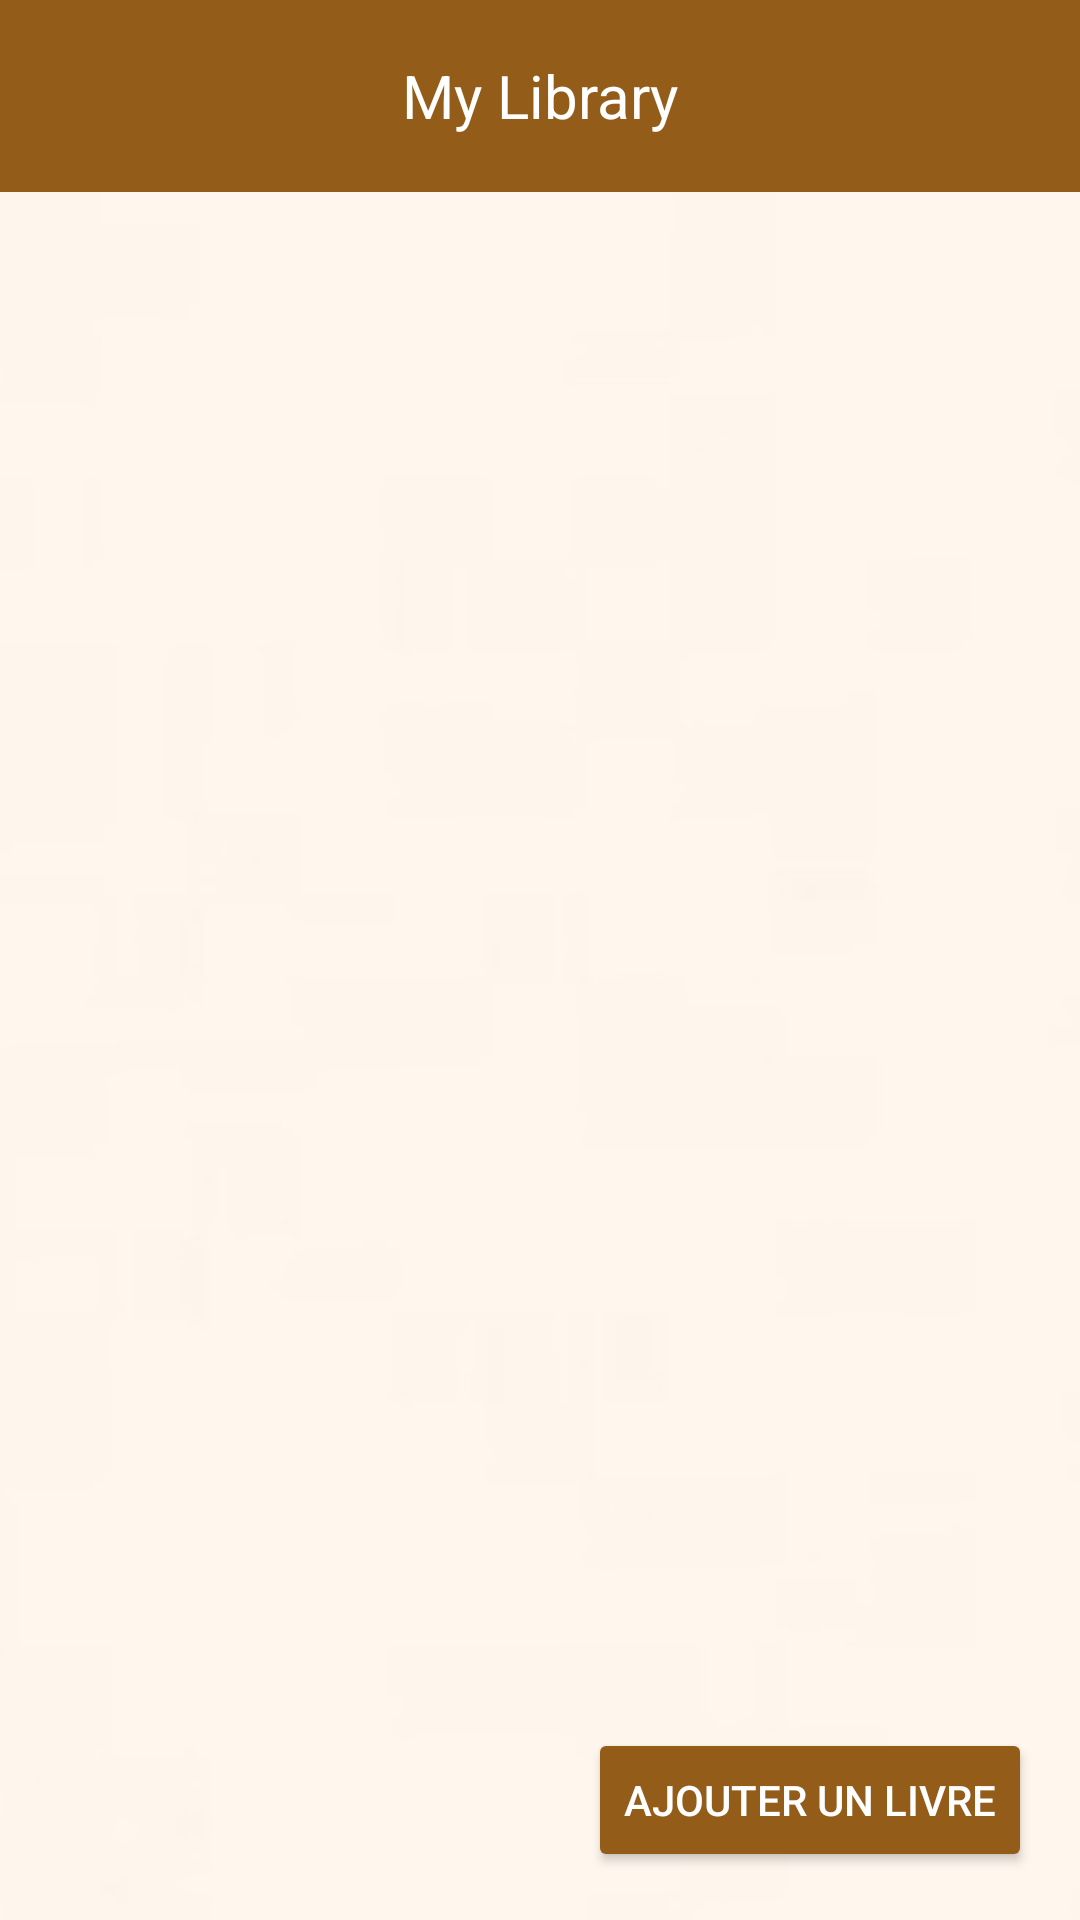

The Android layout XML behind this screen, and the referenced resources:
<!-- AndroidManifest.xml: application theme Theme.Projet -->
<!-- res/layout/activity_livre_list.xml -->
<RelativeLayout xmlns:android="http://schemas.android.com/apk/res/android"
    android:layout_width="match_parent"
    android:layout_height="match_parent"
    android:background="@drawable/back2"
    android:id="@+id/listlivre"
    xmlns:app="http://schemas.android.com/apk/res-auto">


    <androidx.appcompat.widget.Toolbar
        android:id="@+id/toolbar"
        android:layout_width="match_parent"
        android:layout_height="wrap_content"
        android:background="#935d19"

    android:theme="@style/ThemeOverlay.AppCompat.Dark.ActionBar"
    android:popupTheme="@style/ThemeOverlay.AppCompat.Light">

    <TextView
        android:layout_width="wrap_content"
        android:layout_height="wrap_content"
        android:text="My Library"
        android:textColor="@android:color/white"
        android:textSize="20sp"
        android:layout_gravity="center" />
</androidx.appcompat.widget.Toolbar>

<androidx.recyclerview.widget.RecyclerView
android:id="@+id/recyclerView"
android:layout_width="match_parent"
android:layout_height="match_parent"
android:layout_below="@id/toolbar"
    android:layout_above="@id/addButton" />

<Button
android:id="@+id/addButton"
android:layout_width="wrap_content"
android:layout_height="wrap_content"
android:text="Ajouter un livre"
android:layout_alignParentEnd="true"
android:layout_alignParentBottom="true"
android:layout_margin="16dp"
    app:backgroundTint="#935d19"
    android:textColor="#ffffff"/>


    </RelativeLayout>
<!-- resources referenced by this layout -->
<resources>
  <!-- drawable back2: jpg bitmap (drawable, 8949 bytes) -->
  <style name="Theme.Projet" parent="Base.Theme.Projet">
          
          <item name="statusBarColor">@color/my_dark_status_bar</item> 
          <item name="android:statusBarColor">@color/my_dark_status_bar</item> 
      </style>
  <style name="Base.Theme.Projet" parent="Theme.Material3.DayNight.NoActionBar">
          
          <item name="colorPrimary">@color/my_light_primary</item>
          <item name="colorSecondary">@color/my_light_secondary</item> 
          <item name="statusBarColor">@color/my_light_status_bar</item> 
          <item name="android:statusBarColor">@color/my_light_status_bar</item> 
      </style>
  <color name="my_dark_status_bar">#935d19</color>
  <color name="my_light_primary">#935d19</color>
  <color name="my_light_secondary">#FFAAAAAA</color>
  <color name="my_light_status_bar">#935d19</color>
</resources>
